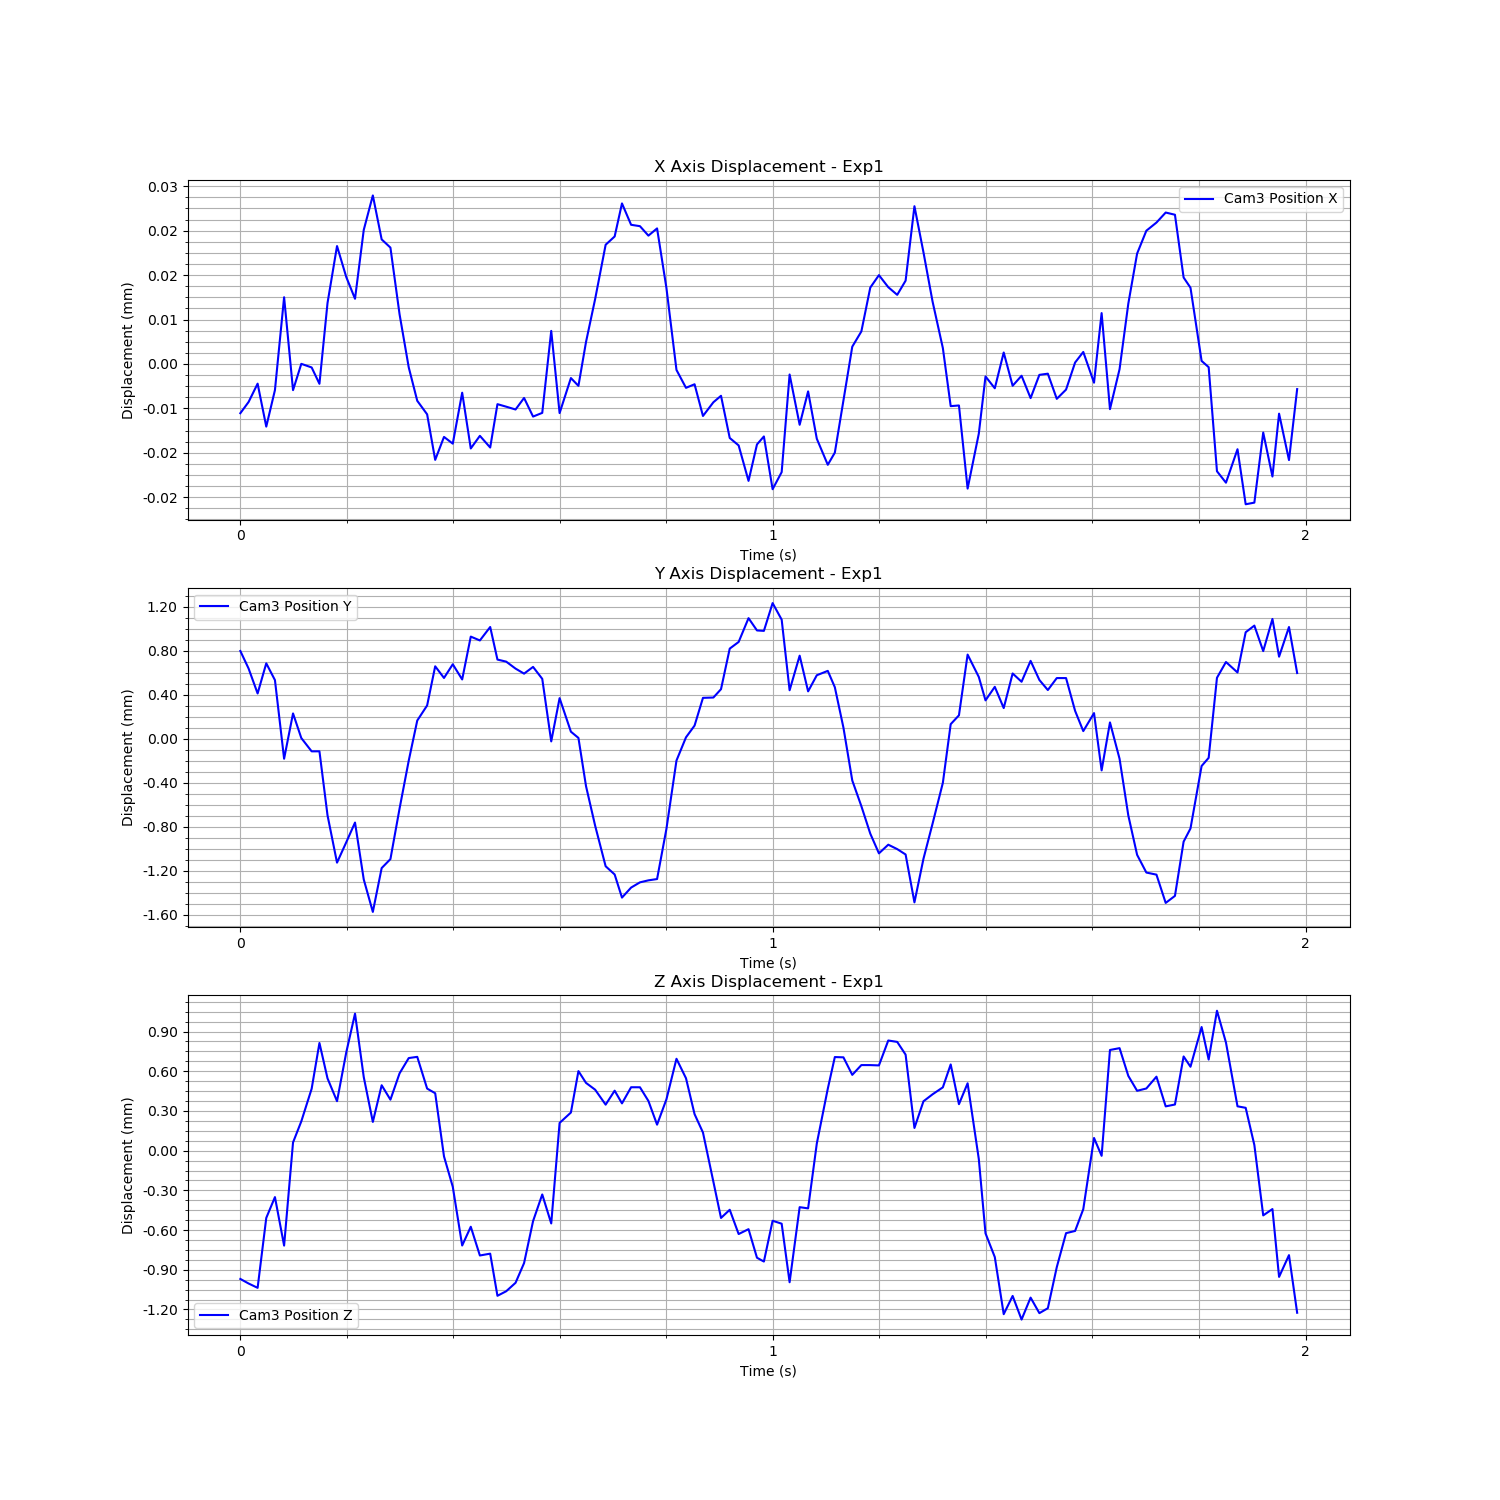

The file beside this chart, header and first rows:
Time (s), Cam3 Fiducial ID, Cam3 Position X, Cam3 Position Y, Cam3 Position Z, Cam3 Rotation X, Cam3 Rotation Y, Cam3 Rotation Z, Cam3 Rotation W
1727089699, 1, -1.7041609176117964e-05, 0.0008436, -0.0008457, 0.0005367, 0.0001582, 1.9091902844418576e-07, 1
1727089699, 1, -1.5020189210017937e-05, 0.0006841, -0.0008802, 0.001547, -0.0003161, 0.0001045, 1
1727089699, 1, -1.1719168859015586e-05, 0.0004572, -0.0009129, 0.002687, -0.0003544, 1.8236260432062664e-05, 1
1727089699, 1, -1.9455705962239228e-05, 0.0007312, -0.0003847, 0.003809, -0.0004379, 9.477671690192087e-05, 1
1727089699, 1, -1.2883023628558566e-05, 0.0005788, -0.0002273, 0.004665, -0.0005017, 0.0001276, 1
1727089699, 1, 3.8403469376786765e-06, -0.0001364, -0.0005937, 0.005172, 0.000201, 0.0001676, 1
1727089699, 1, -1.2889965139406325e-05, 0.0002755, 0.0001855, 0.005802, 1.0495176720451104e-05, 2.87841625068941e-05, 1
1727089699, 1, -8.15152752304094e-06, 5.1695263441679006e-05, 0.0003448, 0.005765, 0.0003405, 0.0001026, 1
1727089699, 1, -8.801334821159079e-06, -6.928555469180105e-05, 0.0005913, 0.005296, 0.0001259, 1.9992509978012898e-05, 1
1727089699, 1, -1.1746494634362834e-05, -6.890669965353889e-05, 0.0009371, 0.004867, -0.0003008, 4.316511780972364e-05, 1
1727089699, 1, 2.7986472853181914e-06, -0.0006509, 0.0006697, 0.003816, -0.0002445, 2.3890762305850483e-05, 1
1727089699, 1, 1.3060799357256592e-05, -0.001082, 0.0004974, 0.002677, -0.0002679, -1.5489212553434147e-05, 1
1727089699, 1, 7.484940347775383e-06, -0.0008962, 0.0008658, 0.001886, 0.000154, 1.1547367093221146e-06, 1
1727089699, 1, 3.5666006562870236e-06, -0.0007169, 0.001159, 0.0009389, -0.0001134, -8.989293144486052e-05, 1
1727089699, 1, 1.5965575389113885e-05, -0.001235, 0.0006796, 0.0003162, 6.559600936606234e-05, -7.884417917553872e-05, 1
1727089699, 1, 2.217527164630629e-05, -0.00153, 0.0003406, -5.231460831968571e-05, 6.758849588939746e-05, -0.0001456, 1
1727089699, 1, 1.4255379653324108e-05, -0.001131, 0.0006178, -0.000226, 0.0003125, -0.0001158, 1
1727089699, 1, 1.2782031112990076e-05, -0.001049, 0.0005088, -0.0003607, 0.0002711, -4.8135743447873026e-05, 1
1727089699, 1, 7.553005257936741e-07, -0.000589, 0.0007078, -2.7665759073910804e-05, 0.0001261, -7.923858416039848e-05, 1
1727089699, 1, -8.785776239160897e-06, -0.0001538, 0.0008231, 0.0002118, -2.174847267870032e-05, -5.6285709537880375e-05, 1
1727089699, 1, -1.4804290830850826e-05, 0.0002108, 0.0008323, 0.0005974, 8.895446920062616e-05, 1.972058775295497e-05, 1
1727089699, 1, -1.724437725279784e-05, 0.0003481, 0.0005926, 0.0004186, -0.0001067, -2.2071212339324366e-06, 1
1727089699, 1, -2.544540430011177e-05, 0.0007042, 0.0005574, 0.0004651, -0.0002173, 1.5193306464932943e-05, 1
1727089699, 1, -2.130913447058962e-05, 0.0005982, 8.012534064049285e-05, 0.0003522, -3.5145220606740256e-05, -1.1997648845809583e-06, 1
1727089699, 1, -2.2523440402805107e-05, 0.0007226, -0.0001493, 0.0002049, 0.0003631, 1.0654802485304885e-05, 1
1727089699, 1, -1.3351478921774437e-05, 0.0005846, -0.0005931, -1.830977326712968e-05, 0.0001665, 5.926485859862755e-05, 1
1727089699, 1, -2.339065721313692e-05, 0.0009744, -0.0004513, -0.000328, -0.0001411, 0.0001641, 1
1727089699, 1, -2.1113641882224113e-05, 0.0009393, -0.0006685, -0.0004974, -0.0002079, 0.0001349, 1
1727089699, 1, -2.3222022963788845e-05, 0.001062, -0.0006546, -0.0003961, -0.0001461, 3.4820067644560406e-05, 1
1727089699, 1, -1.5411144366123062e-05, 0.0007654, -0.0009729, 0.0001883, -0.0001442, 0.0001043, 1
1727089699, 1, -1.586537894624805e-05, 0.0007466, -0.0009386, 0.0006186, -3.5961399339383396e-05, 5.2985636342577415e-06, 1
1727089699, 1, -1.6374048287766817e-05, 0.0006833, -0.0008749, 0.001615, -0.0001087, 9.847799402679455e-05, 1
1727089699, 1, -1.4294046829013256e-05, 0.0006375, -0.0007257, 0.002661, -0.0003232, 0.0001507, 1
1727089699, 1, -1.764778965969512e-05, 0.0006987, -0.0004087, 0.003625, -0.000415, 0.0001503, 1
1727089699, 1, -1.6979163008007355e-05, 0.0005901, -0.0002075, 0.004511, -0.0003421, 8.853895895982321e-05, 1
1727089699, 1, -2.217048766097917e-06, 2.1375764076356e-05, -0.0004265, 0.005083, 0.0003151, 0.0001198, 1
1727089699, 1, -1.7021164830891674e-05, 0.0004145, 0.000333, 0.005561, -0.0004866, 5.2580419207993556e-05, 1
1727089699, 1, -1.0709920238673644e-05, 0.0001096, 0.0004116, 0.005574, 0.0003772, 5.2070591885393624e-05, 1
1727089699, 1, -1.2117877497602219e-05, 5.290365273481126e-05, 0.0007246, 0.005195, 0.000242, 7.620825595589825e-05, 1
1727089699, 1, -4.216401723391928e-06, -0.0003854, 0.0006355, 0.004697, -0.0002672, 5.250743942249164e-05, 1
1727089699, 1, 3.5190523662892725e-06, -0.0007455, 0.0005842, 0.003686, -0.0002233, 3.5176978293816187e-06, 1
1727089699, 1, 1.3292257771147046e-05, -0.001114, 0.0004712, 0.002509, -0.0001509, -6.955411514256358e-06, 1
1727089699, 1, 1.4785349263872845e-05, -0.001189, 0.0005767, 0.001805, 0.0001815, -0.0001002, 1
1727089699, 1, 2.0737803048070104e-05, -0.0014, 0.0004807, 0.0009131, 2.648193916493565e-05, -6.007027303479535e-05, 1
1727089699, 1, 1.6889708670213106e-05, -0.001308, 0.0006027, 0.0002776, 2.81043464790727e-05, -7.128165103127106e-05, 1
1727089699, 1, 1.6639500243473873e-05, -0.001261, 0.0006024, -6.513611502834672e-05, 4.544373426580956e-05, 2.7337906307759017e-06, 1
1727089699, 1, 1.4936751327111354e-05, -0.001243, 0.000499, -0.0001485, 8.87877405503337e-05, -6.670467882621889e-05, 1
1727089699, 1, 1.6237986344423764e-05, -0.001231, 0.0003199, -0.0001726, 0.0002874, -4.060930801167035e-05, 1
1727089699, 1, 5.5147274116414635e-06, -0.0007746, 0.0005114, 0.0001236, -1.6716267837171045e-05, -2.553589930300593e-05, 1
1727089699, 1, -9.248644953454712e-06, -0.000153, 0.0008177, 0.0003257, 0.0001254, -1.575569952804708e-05, 1
1727089699, 1, -1.2471669793932768e-05, 5.826388539757248e-05, 0.0006707, 0.0008637, -2.267683665771709e-06, 7.409868162413701e-05, 1
1727089699, 1, -1.1828085445127256e-05, 0.0001649, 0.0003996, 0.0007479, 5.320822494213805e-05, -4.252203262567969e-05, 1
1727089699, 1, -1.7539073119670088e-05, 0.0004172, 0.0002605, 0.0007499, -8.894606361220066e-05, -2.9820121963920526e-05, 1
1727089699, 1, -1.5064778737558337e-05, 0.0004203, -0.0001119, 0.0005325, -0.0001335, -3.641865061328472e-05, 1
1727089699, 1, -1.3904847610724783e-05, 0.0004962, -0.0003848, 0.000409, 0.0001967, 8.349069167564794e-06, 1
1727089699, 1, -2.1501568058465487e-05, 0.0008651, -0.0003231, 0.0001762, 2.3125111153098603e-05, 0.0001354, 1
1727089699, 1, -2.2844332259323333e-05, 0.0009257, -0.0005065, -0.0002036, -2.9819680787045078e-05, 5.0274985841145555e-05, 1
1727089699, 1, -2.9228015181102356e-05, 0.001142, -0.0004696, -0.0004927, -0.000131, 0.0001094, 1
1727089699, 1, -2.2664801222442022e-05, 0.00103, -0.0006854, -0.0003934, -0.0001372, 5.794971203114952e-05, 1
1727089700, 1, -2.122652266552255e-05, 0.001026, -0.0007143, 4.7704687933610565e-05, -0.0001465, 7.512982109298304e-05, 1
... 60 more rows
